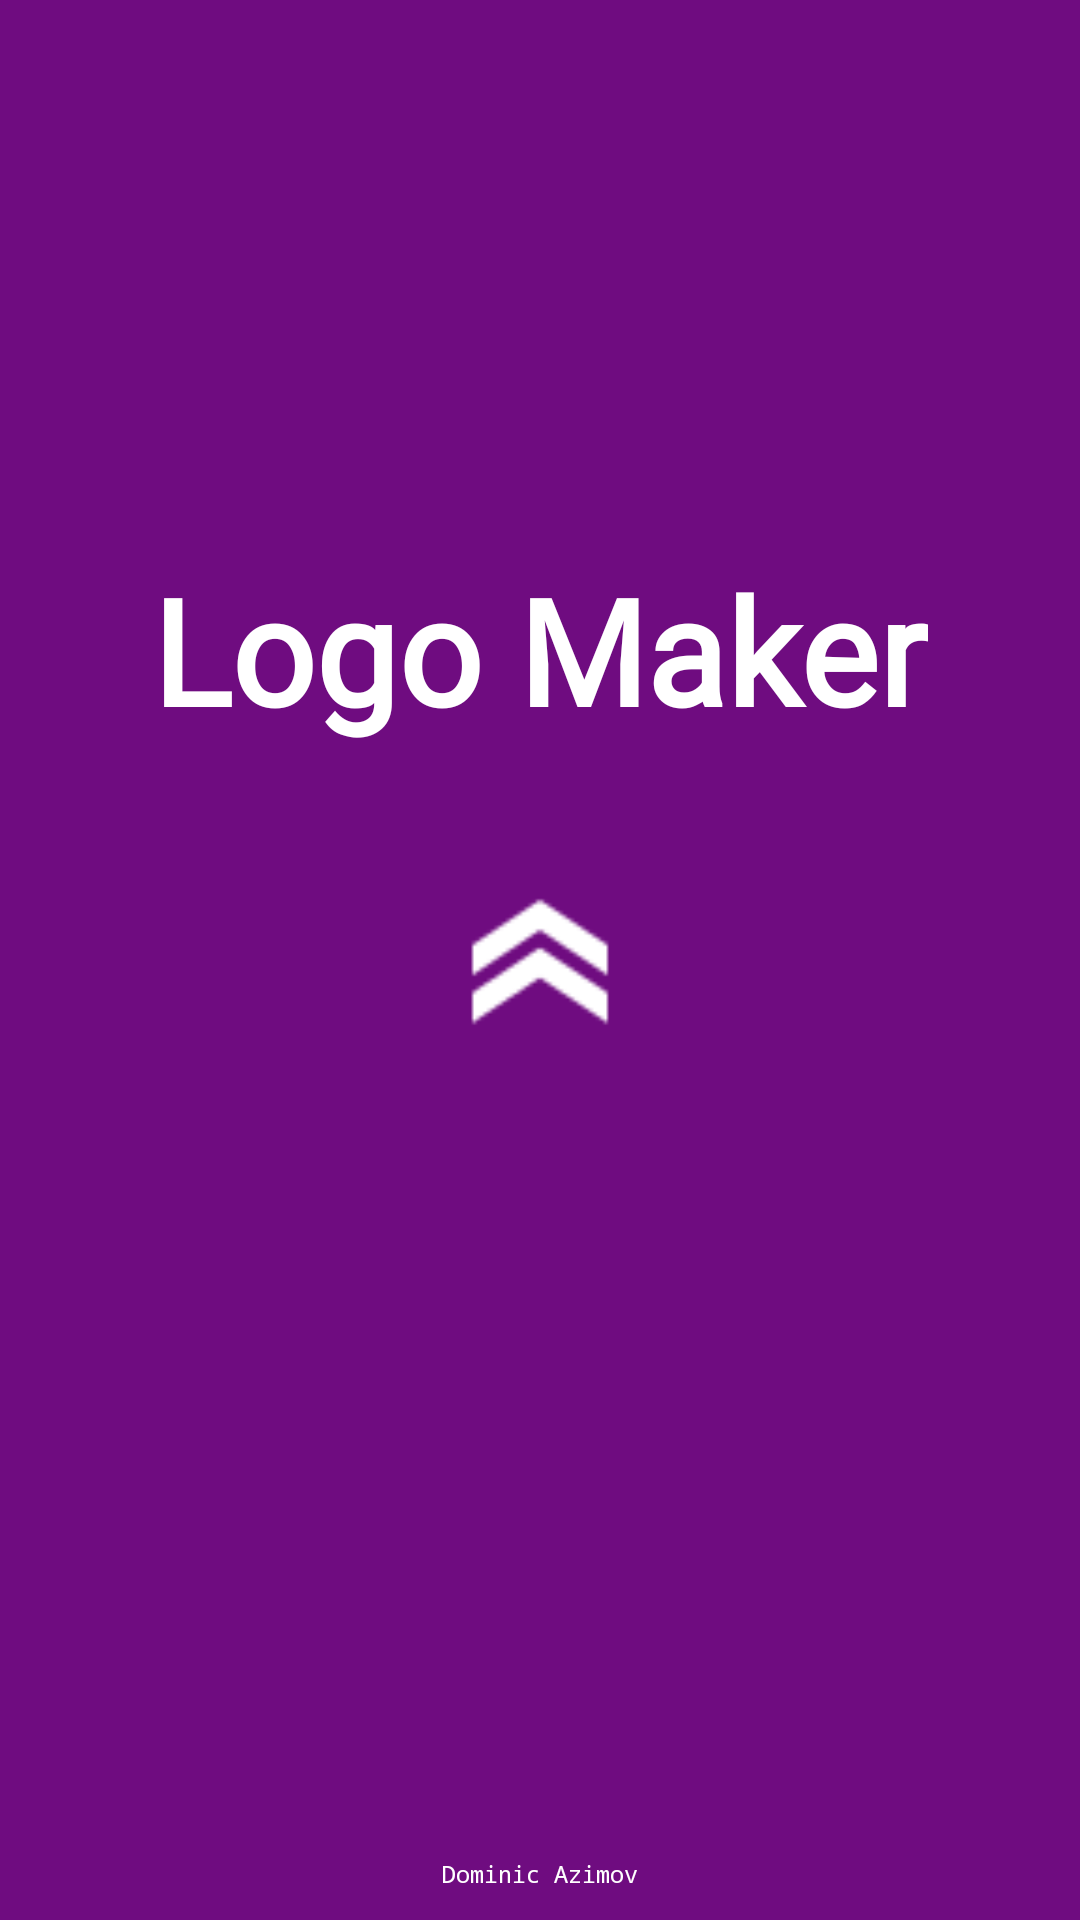

Android layout source for this screen:
<!-- AndroidManifest.xml: application theme Theme.Logos -->
<!-- res/layout/activity_main.xml -->
<?xml version="1.0" encoding="utf-8"?>
<androidx.constraintlayout.widget.ConstraintLayout xmlns:android="http://schemas.android.com/apk/res/android"
    xmlns:app="http://schemas.android.com/apk/res-auto"
    xmlns:tools="http://schemas.android.com/tools"
    android:layout_width="match_parent"
    android:layout_height="match_parent"
    android:background="@color/main"
    tools:context=".MainActivity">



    <TextView
        android:text="Logo Maker"
        app:layout_constraintTop_toTopOf="parent"
        app:layout_constraintRight_toRightOf="parent"
        app:layout_constraintLeft_toLeftOf="parent"
        android:textColor="@color/white"
        android:textSize="49sp"
        app:layout_constraintBottom_toBottomOf="parent"
        app:layout_constraintVertical_bias="0.3"
        android:textStyle="bold"
        android:layout_marginTop="16dp"
        android:fontFamily="@font/ffont1"
        android:layout_width="wrap_content"
        android:layout_height="wrap_content"/>


    <ImageView
        android:src="@drawable/logo"
        app:layout_constraintTop_toTopOf="parent"
        app:layout_constraintRight_toRightOf="parent"
        app:layout_constraintLeft_toLeftOf="parent"
        app:layout_constraintBottom_toBottomOf="parent"
        android:layout_width="60dp"
        android:layout_height="60dp"/>

    <TextView
        android:text="Dominic Azimov"
        app:layout_constraintBottom_toBottomOf="parent"
        android:gravity="center"
        app:layout_constraintRight_toRightOf="parent"
        app:layout_constraintLeft_toLeftOf="parent"
        android:textColor="@color/white"
        android:textSize="8sp"
        android:fontFamily="monospace"
        android:layout_width="match_parent"
        android:layout_height="wrap_content"
        android:layout_marginBottom="10dp"
        tools:ignore="SmallSp" />



    <ProgressBar
        android:id="@+id/progressBar"
        style="@style/Widget.Material3.LinearProgressIndicator"
        app:layout_constraintBottom_toBottomOf="parent"
        app:layout_constraintRight_toRightOf="parent"
        app:layout_constraintLeft_toLeftOf="parent"
        app:layout_constraintVertical_bias="0.95"
        app:layout_constraintTop_toTopOf="parent"
        android:layout_width="wrap_content"
        android:layout_height="wrap_content"/>

</androidx.constraintlayout.widget.ConstraintLayout>
<!-- resources referenced by this layout -->
<resources>
  <color name="main">#6F0C80</color>
  <color name="white">#FFFFFFFF</color>
  <!-- drawable logo: png bitmap (drawable, 744 bytes) -->
  <style name="Theme.Logos" parent="Theme.MaterialComponents.DayNight.DarkActionBar">
          
          <item name="colorPrimary">@color/purple_500</item>
          <item name="colorPrimaryVariant">@color/purple_700</item>
          <item name="colorOnPrimary">@color/white</item>
          
          <item name="colorSecondary">@color/teal_200</item>
          <item name="colorSecondaryVariant">@color/teal_700</item>
          <item name="colorOnSecondary">@color/black</item>
          
          <item name="android:statusBarColor">?attr/colorPrimaryVariant</item>
          
      </style>
  <color name="purple_500">#6F0C80</color>
  <color name="purple_700">#6F0C80</color>
  <color name="teal_200">#00FF0A</color>
  <color name="teal_700">#FF018786</color>
  <color name="black">#FF000000</color>
</resources>
